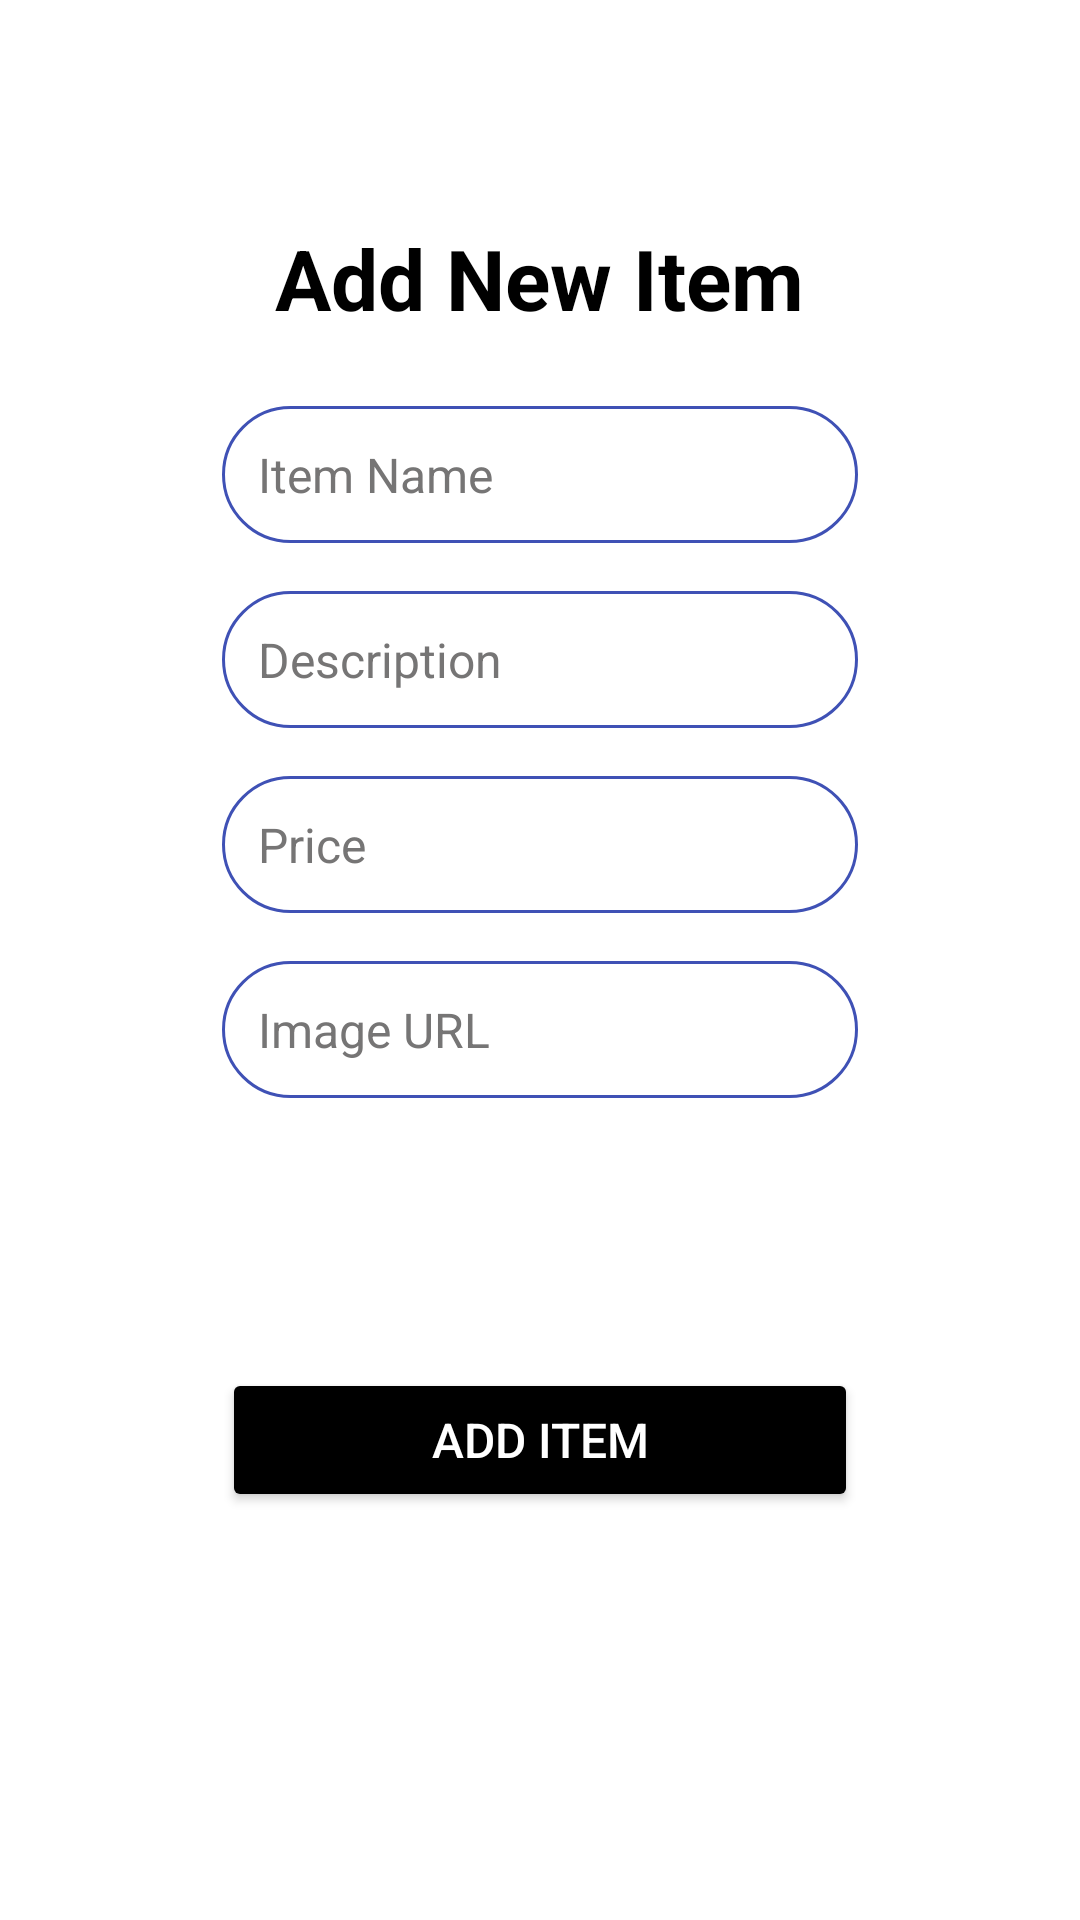

Here is an Android app screen rendered from its layout file. Give the layout XML and the strings, colors and styles it references.
<!-- AndroidManifest.xml: application theme Theme.KrishiConnect -->
<!-- res/layout/activity_add_item.xml -->
<ScrollView xmlns:android="http://schemas.android.com/apk/res/android"
    android:layout_width="match_parent"
    android:layout_height="match_parent"
    android:background="#FFFFFF"
    android:padding="24dp">

    <LinearLayout
        android:layout_width="match_parent"
        android:layout_height="wrap_content"
        android:gravity="center"
        android:orientation="vertical"
        android:padding="50dp">

        <TextView
            android:layout_width="wrap_content"
            android:layout_height="wrap_content"
            android:layout_marginBottom="24dp"
            android:text="Add New Item"
            android:textColor="#000000"
            android:textSize="28sp"
            android:textStyle="bold" />

        <EditText
            android:id="@+id/itemNameInput"
            android:layout_width="match_parent"
            android:layout_height="wrap_content"
            android:layout_marginBottom="16dp"
            android:background="@drawable/rounded_edittext"
            android:hint="Item Name"
            android:padding="12dp"
            android:textColor="#000000"
            android:textColorHint="#767575"
            android:textSize="16sp" />

        <EditText
            android:id="@+id/itemDescInput"
            android:layout_width="match_parent"
            android:layout_height="wrap_content"
            android:layout_marginBottom="16dp"
            android:background="@drawable/rounded_edittext"
            android:hint="Description"
            android:padding="12dp"
            android:textColor="#000000"
            android:textColorHint="#767575"
            android:textSize="16sp" />

        <EditText
            android:id="@+id/itemPriceInput"
            android:layout_width="match_parent"
            android:layout_height="wrap_content"
            android:layout_marginBottom="16dp"
            android:background="@drawable/rounded_edittext"
            android:hint="Price"
            android:inputType="numberDecimal"
            android:padding="12dp"
            android:textColor="#000000"
            android:textColorHint="#767575"
            android:textSize="16sp" />

        <EditText
            android:id="@+id/itemImageUrlInput"
            android:layout_width="match_parent"
            android:layout_height="wrap_content"
            android:layout_marginBottom="16dp"
            android:background="@drawable/rounded_edittext"
            android:hint="Image URL"
            android:padding="12dp"
            android:shadowColor="#020202"
            android:textColor="#000000"
            android:textColorHighlight="#000000"
            android:textColorHint="#767575"
            android:textSize="16sp" />

        <Spinner
            android:id="@+id/itemCategorySpinner"
            android:layout_width="match_parent"
            android:layout_height="wrap_content"
            android:layout_marginBottom="24dp"
            android:background="@drawable/rounded_spinner"
            android:paddingStart="6dp"
            android:textSize="16sp" />

        <Button
            android:id="@+id/addItemButton"
            android:layout_width="match_parent"
            android:layout_height="wrap_content"
            android:layout_marginTop="50dp"
            android:layout_marginBottom="8dp"
            android:backgroundTint="#000000"
            android:text="Add Item"
            android:textColor="#FFFFFF"
            android:textSize="16sp" />

    </LinearLayout>
</ScrollView>
<!-- resources referenced by this layout -->
<resources>
  <!-- drawable rounded_edittext (drawable) -->
  <shape xmlns:android="http://schemas.android.com/apk/res/android">
      <solid android:color="#FFFFFF"/>
      <stroke android:width="1dp" android:color="#3F51B5"/>
      <corners android:radius="24dp"/>
  </shape>
  <!-- drawable rounded_spinner (drawable) -->
  <shape xmlns:android="http://schemas.android.com/apk/res/android">
      <solid android:color="#525252"/>
      <stroke android:width="1dp" android:color="#3F51B5"/>
      <corners android:radius="24dp"/>
  </shape>
  <style name="Theme.KrishiConnect" parent="Base.Theme.KrishiConnect" />
  <style name="Base.Theme.KrishiConnect" parent="Theme.Material3.DayNight.NoActionBar">
          
          
      </style>
</resources>
